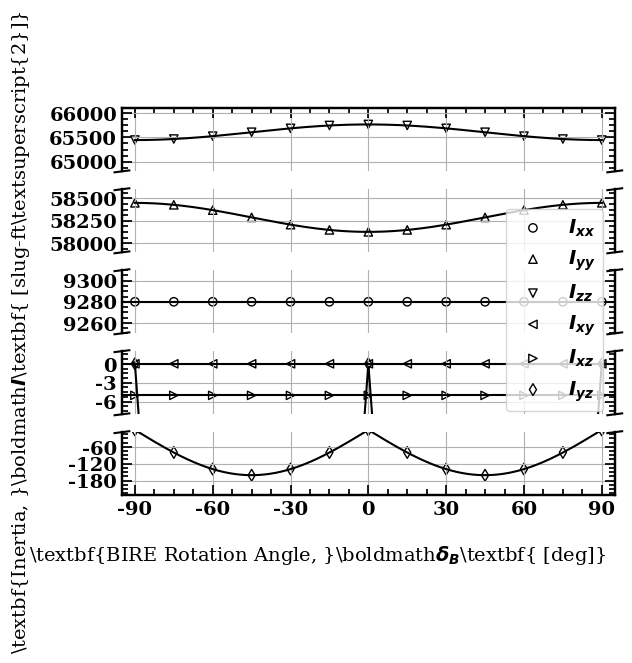

Source code (Python): (Note: this script raises an exception after producing the figure.)
#!/usr/bin/env python3
# -*- coding: utf-8 -*-
"""
Created on Mon Jun  6 16:15:40 2022

@author: christian
"""

import numpy as np
import matplotlib.pyplot as plt
import scipy.optimize as optimize
import json
import matplotlib as mpl
from matplotlib.ticker import (MultipleLocator)

mpl.rcParams['axes.linewidth'] = 1.75 #set the value globally
mpl.rcParams["font.family"] = "serif"
plt.rc('font', weight='bold')

major_dict = {"width" : 1.25, "size" : 7., "labelsize" : 14.,
             "direction" : 'in', "which" : 'major'}
minor_dict = {"width" : 1.25, "size" : 4.,
             "direction" : 'in', "which" : 'minor'}

def pretty_plot(ax, xlims, ylims, dx, dy):
    ax.set_xlim(xlims)
    ax.set_ylim(ylims)
    ax.xaxis.set_major_locator(MultipleLocator(dx["major"]))
    ax.xaxis.set_minor_locator(MultipleLocator(dx["minor"]))
    ax.yaxis.set_major_locator(MultipleLocator(dy["major"]))
    ax.yaxis.set_minor_locator(MultipleLocator(dy["minor"]))
    # ax.xaxis.set_ticks_position('both')
    ax.yaxis.set_ticks_position('both')
    ax.tick_params(**major_dict)
    ax.tick_params(**minor_dict)
    return ax

def model(coeff, dB, sin=True, freq=2., square=False):
    if sin:
        phi = 0.
    else:
        phi = np.pi/2.
    if not square:
        m = lambda x : x[0]*np.sin(freq*dB + phi) + x[1]
        e = lambda x : m(x) - coeff
        res = optimize.leastsq(e, [300, np.average(coeff)])
        A = res[0][0]
        z = res[0][1]
        return A, freq, phi, z
    else:
        m = lambda x : x[0]*np.abs(np.sin(freq*dB))
        e = lambda x : m(x) - coeff
        A = optimize.leastsq(e, [0])[0][0]
        return A, freq, phi, -A

plt.close('all')
Ixx = np.array([9280.]*13)
Iyy = np.array([58449., 58427., 58368., 58288., 58207., 58149., 58127., 58149., 58207., 58288., 58368., 58427., 58449.])
Izz = np.array([65445., 65466., 65525., 65606., 65686., 65745., 65766., 65745., 65686., 65606., 65525., 65466., 65445.])
Ixy = np.zeros(13)
Ixz = np.array([-5.]*13)
Iyz = np.array([0., -80., -139., -161., -139., -80., 0., -80., -139., -161., -139., -80., 0.])

dB = np.arange(-90., 95., 15.)
dB_rad = np.deg2rad(dB)


fig, ax = plt.subplots(5, 1, sharex=True)
ixx = ax[2].scatter(dB, Ixx, ec='k', fc='none', marker='o')
iyy = ax[1].scatter(dB, Iyy, ec='k', fc='none', marker='^')
izz = ax[0].scatter(dB, Izz, ec='k', fc='none', marker='v')
ixy = ax[3].scatter(dB, Ixy, ec='k', fc='none', marker='<')
ixz = ax[3].scatter(dB, Ixz, ec='k', fc='none', marker='>')
iyz = ax[4].scatter(dB, Iyz, ec='k', fc='none', marker='d')
ax[3].scatter(dB, Iyz, ec='k', fc='none', marker='d')

# A, freq, phi, z = model(Iyy, dB_rad, sin=False, freq=2.)
# plt.plot(dB, A*abs(np.sin(freq*dB_rad + phi) + z))
# plt.plot(dB, A*np.sin(freq*dB_rad + phi) + z)

model_coeff_keys = ["A", "w", "phi", "z"]
model_coeff_dict = {key: 0. for key in model_coeff_keys}

models_dict = {"Ixx": model_coeff_dict,
               "Iyy": model_coeff_dict,
               "Izz": model_coeff_dict,
               "Ixy": model_coeff_dict,
               "Ixz": model_coeff_dict,
               "Iyz": model_coeff_dict}

dB = np.linspace(-90, 90, 1000)
models_dict["Ixx"] = {key: x for key, x in zip(model_coeff_keys, [0., 0., 0., np.average(Ixx)])}
ax[2].axhline(np.average(Ixx), -180, 180, color='k')
A, freq, phi, z = model(Iyy, dB_rad, sin=False, freq=2.)
ax[1].plot(dB, A*np.sin(freq*dB*np.pi/180 + phi) + z, color='k')
models_dict["Iyy"] = {key: x for key, x in zip(model_coeff_keys, [A, freq, phi, z])}
A, freq, phi, z = model(Izz, dB_rad, sin=False, freq=2.)
ax[0].plot(dB, A*np.sin(freq*dB*np.pi/180 + phi) + z, color='k')
models_dict["Izz"] = {key: x for key, x in zip(model_coeff_keys, [A, freq, phi, z])}
A, freq, phi, z = model(Iyz, dB_rad, freq=2.,square=True)
ax[4].plot(dB, A*np.abs(np.sin(freq*dB*np.pi/180)), color='k')
ax[3].plot(dB, A*np.abs(np.sin(freq*dB*np.pi/180)), color='k')
models_dict["Iyz"] = {key: x for key, x in zip(model_coeff_keys, [A, freq, phi, z])}
models_dict["Ixz"] = {key: x for key, x in zip(model_coeff_keys, [0., 0., 0., np.average(Ixz)])}
ax[3].axhline(np.average(Ixz), -180, 180, color='k')
ax[3].axhline(0., -180, 180, color='k')

xlims = (-95., 95.)
ylims = (64800., 66100.)
dx = {"major": 30, "minor": 30/4}
dy = {"major": 500, "minor": 500/4}
ax[0] = pretty_plot(ax[0], xlims, ylims, dx, dy)
ylims = (57900., 58600.)
dy = {"major": 250, "minor": 250/4}
ax[1] = pretty_plot(ax[1], xlims, ylims, dx, dy)
ylims = (9250., 9310.)
dy = {"major": 20, "minor": 20/4}
ax[2] = pretty_plot(ax[2], xlims, ylims, dx, dy)
ylims = (-8., 2.)
dy = {"major": 3, "minor": 3/4}
ax[3] = pretty_plot(ax[3], xlims, ylims, dx, dy)
ylims = (-232., -8)
dy = {"major": 60, "minor": 60/4}
ax[4] = pretty_plot(ax[4], xlims, ylims, dx, dy)

ax[0].xaxis.tick_top()
ax[0].spines['bottom'].set_visible(False)
ax[1].spines['top'].set_visible(False)
ax[1].spines['bottom'].set_visible(False)
ax[1].tick_params(axis='x', which='both', bottom=False)
ax[2].spines['top'].set_visible(False)
ax[2].spines['bottom'].set_visible(False)
ax[2].tick_params(axis='x', which='both', bottom=False)
ax[3].spines['top'].set_visible(False)
ax[3].spines['bottom'].set_visible(False)
ax[3].tick_params(axis='x', which='both', bottom=False)
ax[4].spines['top'].set_visible(False)

d = .015  # how big to make the diagonal lines in axes coordinates
# arguments to pass to plot, just so we don't keep repeating them
kwargs = dict(transform=ax[0].transAxes, color='k', clip_on=False)
ax[0].plot((-d, +d), (-d, +d), **kwargs)        # top-left diagonal
ax[0].plot((1 - d, 1 + d), (-d, +d), **kwargs)  # top-right diagonal
kwargs.update(transform=ax[1].transAxes)  # switch to the bottom axes
ax[1].plot((-d, +d), (1 - d, 1 + d), **kwargs)  # bottom-left diagonal
ax[1].plot((1 - d, 1 + d), (1 - d, 1 + d), **kwargs)  # bottom-right diagonal

kwargs = dict(transform=ax[1].transAxes, color='k', clip_on=False)
ax[1].plot((-d, +d), (-d, +d), **kwargs)        # top-left diagonal
ax[1].plot((1 - d, 1 + d), (-d, +d), **kwargs)  # top-right diagonal
kwargs.update(transform=ax[2].transAxes)  # switch to the bottom axes
ax[2].plot((-d, +d), (1 - d, 1 + d), **kwargs)  # bottom-left diagonal
ax[2].plot((1 - d, 1 + d), (1 - d, 1 + d), **kwargs)  # bottom-right diagonal

kwargs = dict(transform=ax[2].transAxes, color='k', clip_on=False)
ax[2].plot((-d, +d), (-d, +d), **kwargs)        # top-left diagonal
ax[2].plot((1 - d, 1 + d), (-d, +d), **kwargs)  # top-right diagonal
kwargs.update(transform=ax[3].transAxes)  # switch to the bottom axes
ax[3].plot((-d, +d), (1 - d, 1 + d), **kwargs)  # bottom-left diagonal
ax[3].plot((1 - d, 1 + d), (1 - d, 1 + d), **kwargs)  # bottom-right diagonal

kwargs = dict(transform=ax[3].transAxes, color='k', clip_on=False)
ax[3].plot((-d, +d), (-d, +d), **kwargs)        # top-left diagonal
ax[3].plot((1 - d, 1 + d), (-d, +d), **kwargs)  # top-right diagonal
kwargs.update(transform=ax[4].transAxes)  # switch to the bottom axes
ax[4].plot((-d, +d), (1 - d, 1 + d), **kwargs)  # bottom-left diagonal
ax[4].plot((1 - d, 1 + d), (1 - d, 1 + d), **kwargs)  # bottom-right diagonal

fig.supxlabel(r'\textbf{BIRE Rotation Angle, }\boldmath$\delta_B$\textbf{ [deg]}', fontsize=14)
fig.supylabel(r'\textbf{Inertia, }\boldmath$I$\textbf{ [slug-ft\textsuperscript{2}]}', fontsize=14)
fig.legend([ixx, iyy, izz, ixy, ixz, iyz], [r'$I_{xx}$', r'$I_{yy}$', r'$I_{zz}$', r'$I_{xy}$', r'$I_{xz}$', r'$I_{yz}$'], loc=(0.8, 0.38), fontsize=14)
for a in ax:
    a.grid()
plt.tight_layout()
plt.savefig('./Inertia Figure/inertia_fig.pdf', dpi=1000)


with open("bire_inertia_model.json", "w") as outfile:
    json.dump(models_dict, outfile, indent=4)
